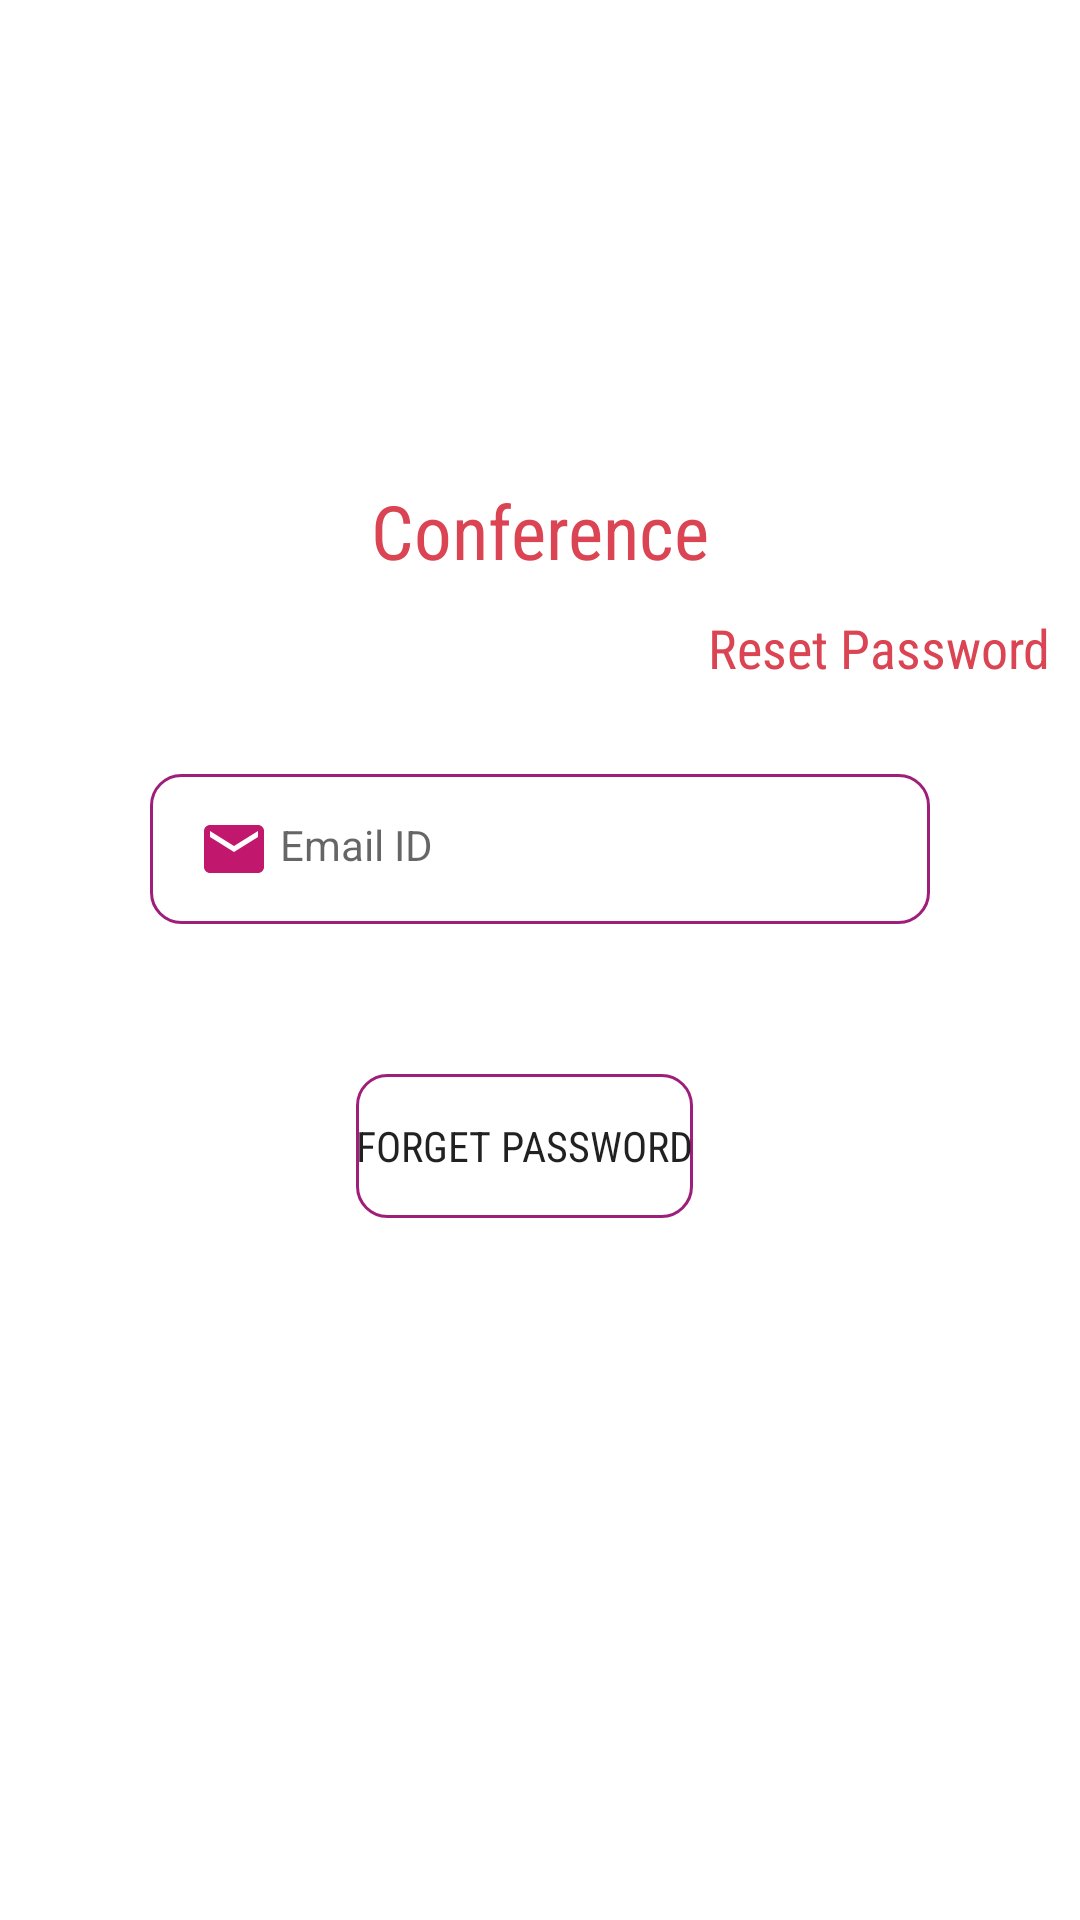

Reconstruct the res/layout file that produces this screen, plus the resources it refers to.
<!-- AndroidManifest.xml: application theme Theme.ZeetVideo -->
<!-- res/layout/activity_resetpassword.xml -->
<?xml version="1.0" encoding="utf-8"?>
<LinearLayout xmlns:android="http://schemas.android.com/apk/res/android"
    xmlns:app="http://schemas.android.com/apk/res-auto"
    xmlns:tools="http://schemas.android.com/tools"
    android:layout_width="match_parent"
    android:layout_height="match_parent"
    tools:context=".resetpassword"
    android:orientation="vertical">
    <ImageView
        android:layout_gravity="center"
        android:layout_width="100dp"
        android:layout_height="120dp"
        android:layout_marginTop="30dp"
        android:background="@drawable/videocall"/>
    <TextView
        android:layout_width="match_parent"
        android:layout_height="wrap_content"
        android:gravity="center"
        android:layout_marginTop="10dp"
        android:text="Conference"
        android:textColor="#DA4453"
        android:fontFamily="sans-serif-condensed"
        android:textSize="25dp"/>
    <TextView
        android:layout_width="match_parent"
        android:layout_height="wrap_content"
        android:gravity="end"
        android:layout_marginRight="10dp"
        android:layout_marginTop="10dp"
        android:text="Reset Password"
        android:textColor="#DA4453"
        android:fontFamily="sans-serif-condensed"
        android:textSize="18dp"/>
    <com.google.android.material.textfield.TextInputEditText
        style="@style/Widget.MaterialComponents.TextInputLayout.OutlinedBox"
        android:layout_width="match_parent"
        android:id="@+id/emailID"

        android:layout_marginRight="50dp"
        android:layout_marginLeft="50dp"
        android:layout_marginTop="30dp"
        android:layout_height="50dp"
        android:background="@drawable/stoke"
        android:hint=" Email ID"
        android:drawableStart="@drawable/ic_baseline_email_24">
    </com.google.android.material.textfield.TextInputEditText>

    <LinearLayout
        android:layout_marginTop="50dp"
        android:layout_width="match_parent"
        android:gravity="center"
        android:layout_height="wrap_content"
        android:orientation="horizontal">
        <Button
            android:id="@+id/forgetpassword1"
            android:layout_width="wrap_content"
            android:layout_height="wrap_content"
            android:background="@drawable/stoke"
            android:text="Forget Password"
            android:elevation="5dp"
            android:layout_marginRight="10dp"
            android:fontFamily="sans-serif-condensed"
            />

    </LinearLayout>

</LinearLayout>
<!-- resources referenced by this layout -->
<resources>
  <!-- drawable ic_baseline_email_24 (drawable) -->
  <vector android:height="24dp" android:tint="#C1176C"
      android:viewportHeight="24" android:viewportWidth="24"
      android:width="24dp" xmlns:android="http://schemas.android.com/apk/res/android">
      <path android:fillColor="@android:color/white" android:pathData="M20,4L4,4c-1.1,0 -1.99,0.9 -1.99,2L2,18c0,1.1 0.9,2 2,2h16c1.1,0 2,-0.9 2,-2L22,6c0,-1.1 -0.9,-2 -2,-2zM20,8l-8,5 -8,-5L4,6l8,5 8,-5v2z"/>
  </vector>
  <!-- drawable stoke (drawable) -->
  <?xml version="1.0" encoding="utf-8"?>
  <shape xmlns:android="http://schemas.android.com/apk/res/android">
      <stroke android:color="#9F1E7A"
          android:width="1dp"/>
      <corners android:radius="10dp"/>
  </shape>
  <style name="Theme.ZeetVideo" parent="Theme.MaterialComponents.DayNight.NoActionBar">
          
          <item name="colorPrimary">@color/purple_500</item>
          <item name="colorPrimaryVariant">@color/purple_700</item>
          <item name="colorOnPrimary">@color/white</item>
          
          <item name="colorSecondary">@color/teal_200</item>
          <item name="colorSecondaryVariant">@color/teal_700</item>
          <item name="colorOnSecondary">@color/black</item>
          
          <item name="android:statusBarColor" tools:targetApi="l">?attr/colorPrimaryVariant</item>
          
      </style>
  <color name="purple_500">#DA4453</color>
  <color name="purple_700">#89216b</color>
  <color name="white">#FFFFFFFF</color>
  <color name="teal_200">#9F1E7A</color>
  <color name="teal_700">#FF018786</color>
  <color name="black">#FF000000</color>
</resources>
